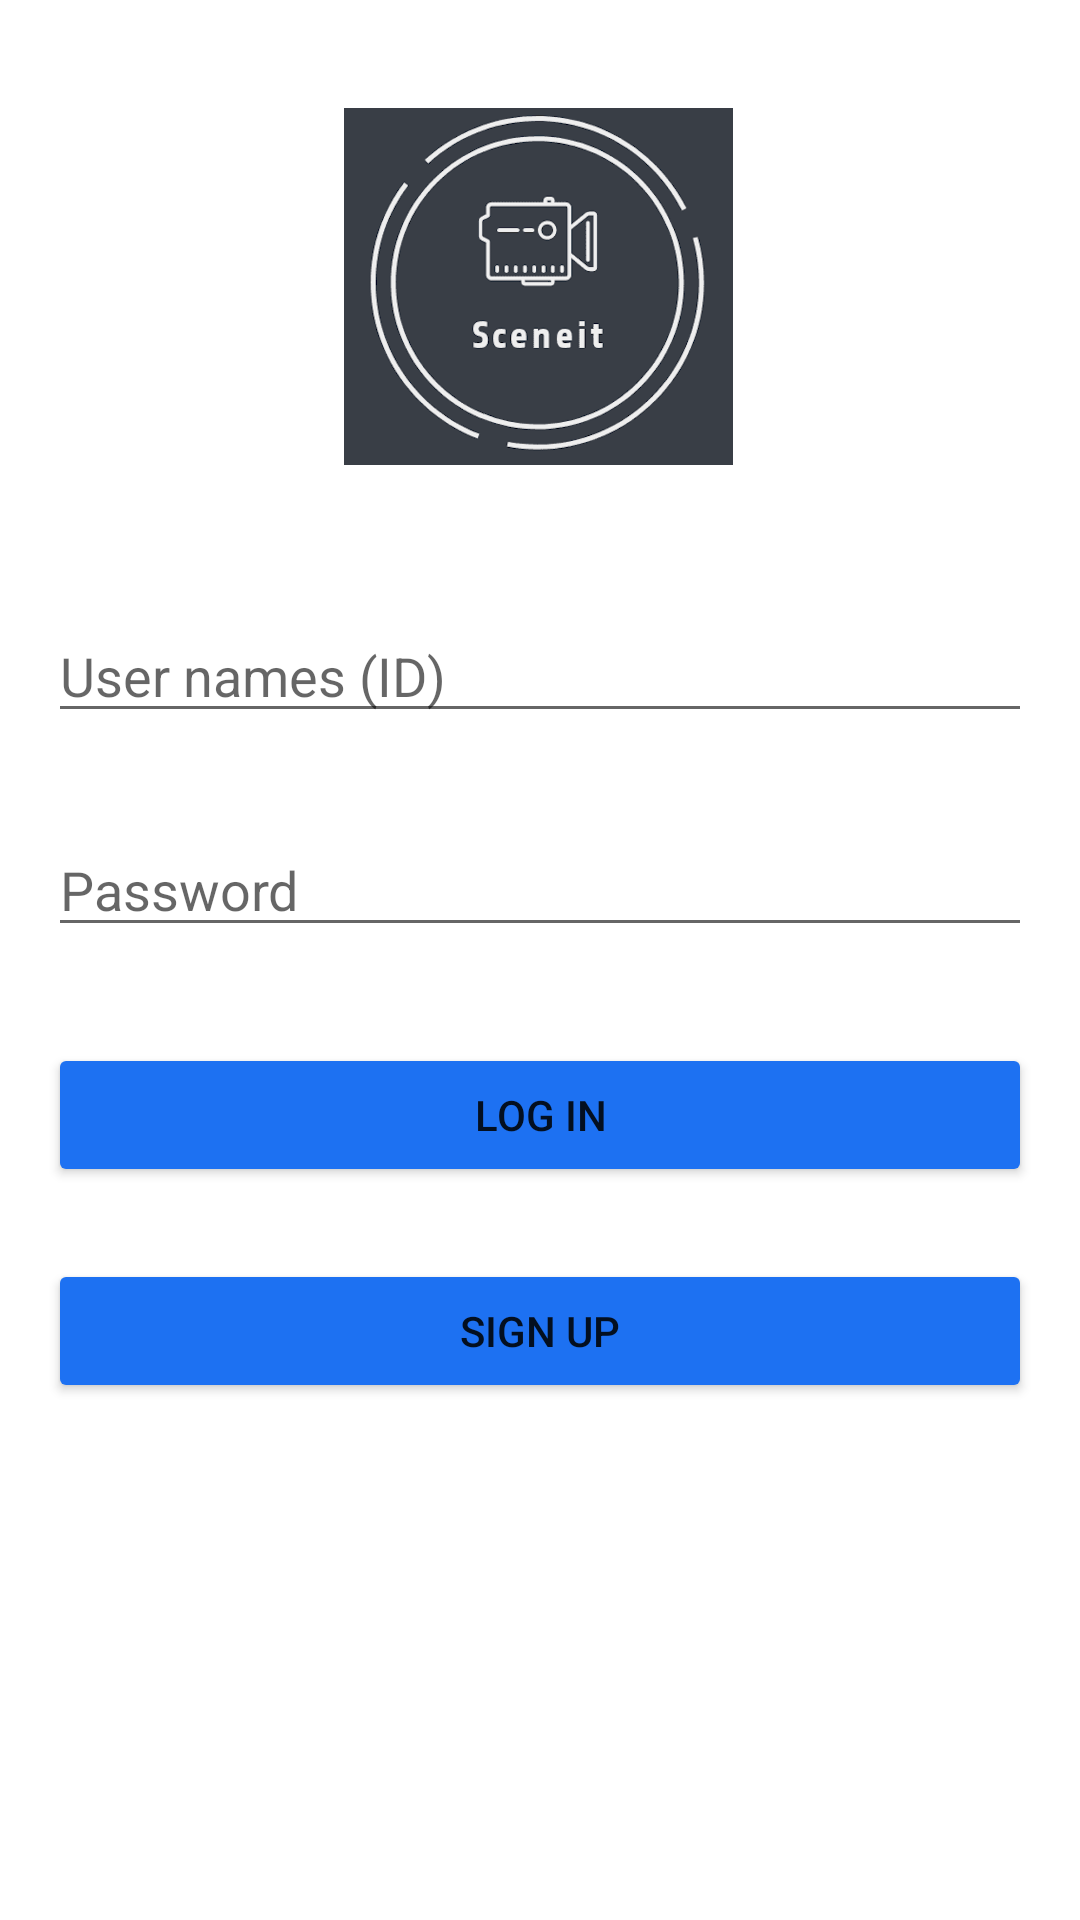

This screen was rendered from an Android layout file. Write that file and the resources it references.
<!-- AndroidManifest.xml: application theme Theme.SceneIt -->
<!-- res/layout/activity_login.xml -->
<?xml version="1.0" encoding="utf-8"?>
<androidx.constraintlayout.widget.ConstraintLayout xmlns:android="http://schemas.android.com/apk/res/android"
    xmlns:app="http://schemas.android.com/apk/res-auto"
    xmlns:tools="http://schemas.android.com/tools"
    android:layout_width="match_parent"
    android:layout_height="match_parent"
    tools:context=".presentation.LoginActivity">


    <Button
        android:id="@+id/signupBtn"
        android:layout_width="match_parent"
        android:layout_height="wrap_content"
        android:layout_marginStart="16dp"
        android:layout_marginTop="24dp"
        android:layout_marginEnd="16dp"
        android:onClick="signUpClicked"
        android:text="sign up"
        app:backgroundTint="#1D71F2"
        app:cornerRadius="15dp"
        app:layout_constraintEnd_toEndOf="parent"
        app:layout_constraintHorizontal_bias="0.0"
        app:layout_constraintStart_toStartOf="parent"
        app:layout_constraintTop_toBottomOf="@+id/logInBtn" />

    <EditText
        android:id="@+id/signInUserNames"
        android:layout_width="match_parent"
        android:layout_height="wrap_content"
        android:layout_marginStart="16dp"
        android:layout_marginTop="48dp"
        android:layout_marginEnd="16dp"
        android:ems="10"
        android:hint="User names (ID)"
        android:inputType="textPersonName"
        app:layout_constraintEnd_toEndOf="parent"
        app:layout_constraintHorizontal_bias="0.0"
        app:layout_constraintStart_toStartOf="parent"
        app:layout_constraintTop_toBottomOf="@+id/movie_img" />

    <ImageView
        android:id="@+id/movie_img"
        android:layout_width="137dp"
        android:layout_height="119dp"
        android:layout_marginStart="149dp"
        android:layout_marginTop="36dp"
        android:layout_marginEnd="150dp"
        android:foregroundGravity="clip_horizontal"
        app:layout_constraintEnd_toEndOf="parent"
        app:layout_constraintStart_toStartOf="parent"
        app:layout_constraintTop_toTopOf="parent"
        app:srcCompat="@drawable/sceneit_logo" />

    <EditText
        android:id="@+id/signInUserPassword"
        android:layout_width="match_parent"
        android:layout_height="wrap_content"
        android:layout_marginStart="16dp"
        android:layout_marginTop="30dp"
        android:layout_marginEnd="16dp"
        android:ems="10"
        android:hint="Password"
        android:inputType="textPassword"
        app:layout_constraintEnd_toEndOf="parent"
        app:layout_constraintHorizontal_bias="0.0"
        app:layout_constraintStart_toStartOf="parent"
        app:layout_constraintTop_toBottomOf="@+id/signInUserNames" />

    <Button
        android:id="@+id/logInBtn"
        android:layout_width="match_parent"
        android:layout_height="wrap_content"
        android:layout_marginStart="16dp"
        android:layout_marginTop="32dp"
        android:layout_marginEnd="16dp"
        android:onClick="loginBtnClicked"
        app:backgroundTint="#1D71F2"
        app:cornerRadius="15dp"
        android:text="log in"
        app:layout_constraintEnd_toEndOf="parent"
        app:layout_constraintStart_toStartOf="parent"
        app:layout_constraintTop_toBottomOf="@+id/signInUserPassword" />

</androidx.constraintlayout.widget.ConstraintLayout>
<!-- resources referenced by this layout -->
<resources>
  <!-- drawable sceneit_logo: png bitmap (drawable, 179492 bytes) -->
  <style name="Theme.SceneIt" parent="Theme.MaterialComponents.DayNight.DarkActionBar">
          
          <item name="colorPrimary">@color/purple_500</item>
          <item name="colorPrimaryVariant">@color/purple_700</item>
          <item name="colorOnPrimary">@color/white</item>
          
          <item name="colorSecondary">@color/teal_200</item>
          <item name="colorSecondaryVariant">@color/teal_700</item>
          <item name="colorOnSecondary">@color/black</item>
          
          <item name="android:statusBarColor" tools:targetApi="l">?attr/colorPrimaryVariant</item>
          
      </style>
  <color name="purple_500">#FF6200EE</color>
  <color name="purple_700">#FF3700B3</color>
  <color name="white">#FFFFFFFF</color>
  <color name="teal_200">#FF03DAC5</color>
  <color name="teal_700">#FF018786</color>
  <color name="black">#FF000000</color>
</resources>
